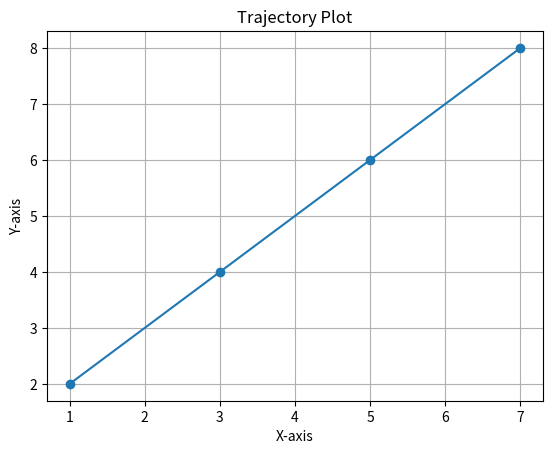

Source code (Python):
import matplotlib.pyplot as plt

def plot_trajectory(coordinates):
    x_values, y_values = zip(*coordinates)  # 拆分 x 和 y 坐标
    plt.plot(x_values, y_values, marker='o', linestyle='-')
    plt.title('Trajectory Plot')
    plt.xlabel('X-axis')
    plt.ylabel('Y-axis')
    plt.grid(True)
    plt.show()


def main():
    # 示例坐标数据
    example_coordinates = [(1, 2), (3, 4), (5, 6), (7, 8)]

    # 调用函数绘制折线图
    plot_trajectory(example_coordinates)
    aaa=1



if __name__ == "__main__":
    main()
